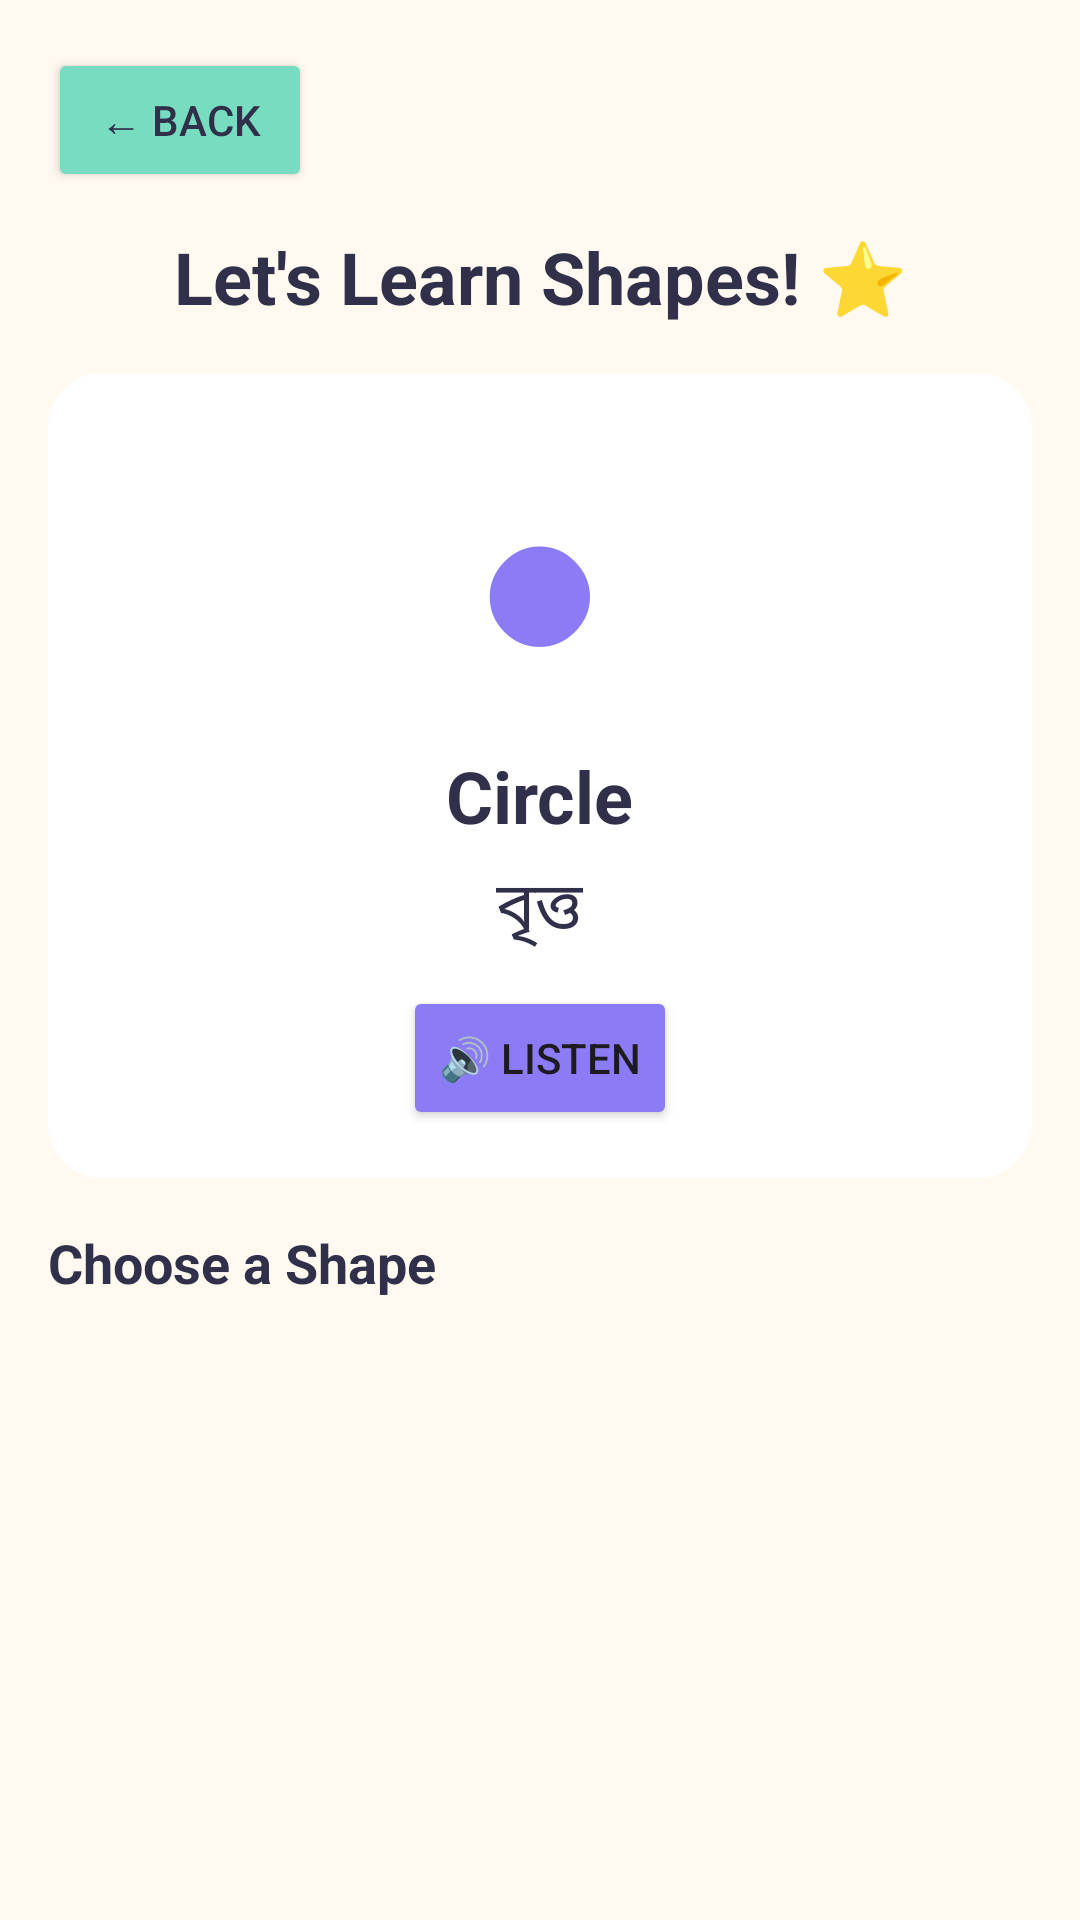

Android layout source for this screen:
<!-- AndroidManifest.xml: application theme Theme.TinySteps -->
<!-- res/layout/activity_shapes.xml -->
<?xml version="1.0" encoding="utf-8"?>
<LinearLayout xmlns:android="http://schemas.android.com/apk/res/android"
    android:layout_width="match_parent"
    android:layout_height="match_parent"
    android:orientation="vertical"
    android:background="@color/ts_background"
    android:padding="16dp">

    <Button
        android:id="@+id/btnBack"
        android:layout_width="wrap_content"
        android:layout_height="wrap_content"
        android:text="← Back"
        android:textColor="@color/ts_text"
        android:backgroundTint="@color/ts_secondary" />

    <TextView
        android:layout_width="match_parent"
        android:layout_height="wrap_content"
        android:text="Let's Learn Shapes! ⭐"
        android:textSize="24sp"
        android:textStyle="bold"
        android:textColor="@color/ts_text"
        android:gravity="center"
        android:layout_marginTop="12dp"
        android:layout_marginBottom="16dp" />

    <LinearLayout
        android:layout_width="match_parent"
        android:layout_height="wrap_content"
        android:orientation="vertical"
        android:gravity="center"
        android:background="@drawable/bg_card_white"
        android:padding="16dp">

        <TextView
            android:id="@+id/tvSelectedShape"
            android:layout_width="wrap_content"
            android:layout_height="wrap_content"
            android:text="●"
            android:textSize="76sp"
            android:textColor="@color/ts_primary" />

        <TextView
            android:id="@+id/tvEnglishName"
            android:layout_width="wrap_content"
            android:layout_height="wrap_content"
            android:text="Circle"
            android:textSize="24sp"
            android:textStyle="bold"
            android:textColor="@color/ts_text"
            android:layout_marginTop="5dp" />

        <TextView
            android:id="@+id/tvBanglaName"
            android:layout_width="wrap_content"
            android:layout_height="wrap_content"
            android:text="বৃত্ত"
            android:textSize="22sp"
            android:textColor="@color/ts_text"
            android:layout_marginTop="5dp" />

        <Button
            android:id="@+id/btnSpeak"
            android:layout_width="wrap_content"
            android:layout_height="wrap_content"
            android:text="🔊 Listen"
            android:layout_marginTop="10dp"
            android:backgroundTint="@color/ts_primary" />

    </LinearLayout>

    <TextView
        android:layout_width="match_parent"
        android:layout_height="wrap_content"
        android:text="Choose a Shape"
        android:textSize="18sp"
        android:textStyle="bold"
        android:textColor="@color/ts_text"
        android:layout_marginTop="16dp"
        android:layout_marginBottom="8dp" />

    <ScrollView
        android:layout_width="match_parent"
        android:layout_height="0dp"
        android:layout_weight="1"
        android:fillViewport="true">

        <GridLayout
            android:id="@+id/shapeGrid"
            android:layout_width="match_parent"
            android:layout_height="wrap_content"
            android:columnCount="2" />

    </ScrollView>

</LinearLayout>
<!-- resources referenced by this layout -->
<resources>
  <color name="ts_background">#FFF9F0</color>
  <color name="ts_primary">#8B7CF6</color>
  <color name="ts_secondary">#77DCC0</color>
  <color name="ts_text">#30304A</color>
  <!-- drawable bg_card_white (drawable) -->
  <?xml version="1.0" encoding="utf-8"?>
  <shape xmlns:android="http://schemas.android.com/apk/res/android">
      <solid android:color="@color/ts_surface" />
      <corners android:radius="18dp" />
  </shape>
  <style name="Theme.TinySteps" parent="Base.Theme.TinySteps" />
  <color name="ts_surface">#FFFFFFFF</color>
  <style name="Base.Theme.TinySteps" parent="Theme.Material3.DayNight.NoActionBar">
  
          <item name="colorPrimary">@color/ts_primary</item>
          <item name="colorOnPrimary">@color/white</item>
  
          <item name="colorSecondary">@color/ts_secondary</item>
          <item name="colorOnSecondary">@color/ts_text</item>
  
          <item name="android:colorBackground">@color/ts_background</item>
          <item name="colorSurface">@color/ts_surface</item>
          <item name="colorOnSurface">@color/ts_text</item>
  
          <item name="android:statusBarColor">@color/ts_background</item>
          <item name="android:navigationBarColor">@color/ts_background</item>
          <item name="android:windowLightStatusBar">true</item>
  
      </style>
  <color name="white">#FFFFFFFF</color>
</resources>
